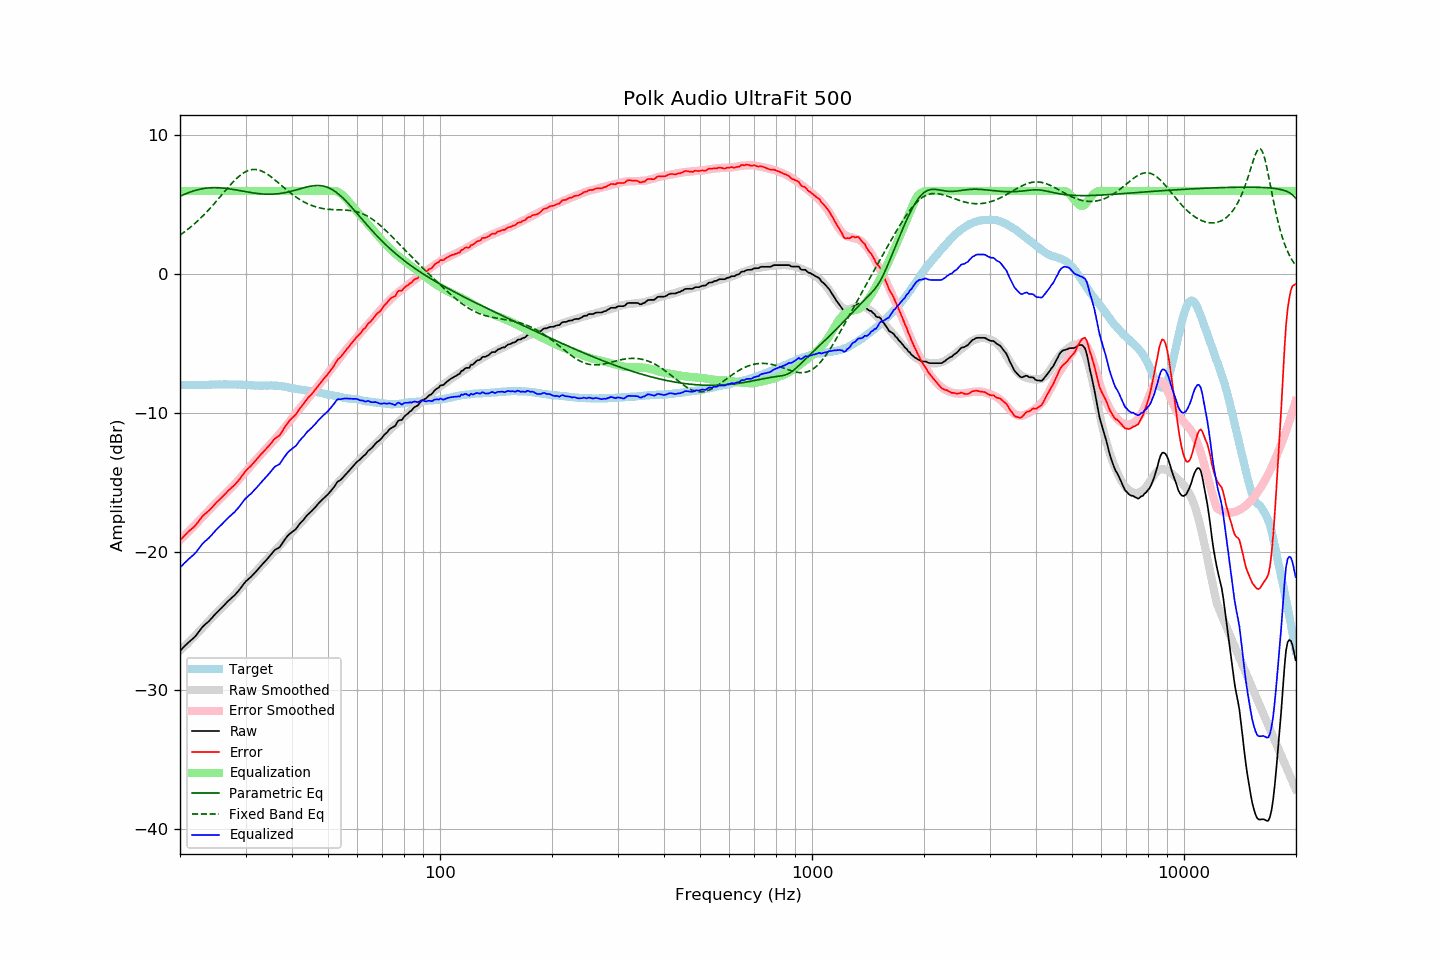

Source data for this figure (header and first rows):
frequency, raw, error, smoothed, error_smoothed, equalization, parametric_eq, fixed_band_eq, equalized_raw, equalized_smoothed, target
20.00, -27.14, -19.18, -27.15, -19.18, 6.00, 5.61, 2.82, -21.14, -21.15, -7.96
20.20, -27.03, -19.06, -27.04, -19.07, 6.00, 5.67, 2.90, -21.03, -21.04, -7.97
20.40, -26.91, -18.94, -26.92, -18.95, 6.00, 5.72, 2.99, -20.91, -20.92, -7.97
20.61, -26.79, -18.82, -26.81, -18.83, 6.00, 5.77, 3.07, -20.79, -20.81, -7.97
20.81, -26.68, -18.69, -26.70, -18.71, 6.00, 5.82, 3.16, -20.68, -20.70, -7.99
21.02, -26.57, -18.58, -26.58, -18.59, 6.00, 5.86, 3.25, -20.57, -20.58, -7.99
21.23, -26.47, -18.48, -26.46, -18.48, 6.00, 5.91, 3.34, -20.47, -20.46, -7.99
21.44, -26.37, -18.39, -26.35, -18.36, 6.00, 5.95, 3.44, -20.37, -20.35, -7.98
21.66, -26.27, -18.28, -26.23, -18.24, 6.00, 5.99, 3.53, -20.27, -20.23, -7.99
21.87, -26.17, -18.19, -26.11, -18.12, 6.00, 6.02, 3.63, -20.17, -20.11, -7.98
22.09, -26.04, -18.05, -25.99, -18.00, 6.00, 6.06, 3.74, -20.04, -19.99, -7.99
22.31, -25.88, -17.90, -25.87, -17.88, 6.00, 6.09, 3.84, -19.88, -19.87, -7.98
22.54, -25.73, -17.74, -25.74, -17.76, 6.00, 6.12, 3.95, -19.73, -19.74, -7.99
22.76, -25.58, -17.60, -25.62, -17.63, 6.00, 6.14, 4.06, -19.58, -19.62, -7.98
22.99, -25.42, -17.44, -25.49, -17.51, 6.00, 6.16, 4.18, -19.42, -19.49, -7.98
23.22, -25.32, -17.34, -25.36, -17.39, 6.00, 6.18, 4.30, -19.32, -19.36, -7.98
23.45, -25.21, -17.24, -25.24, -17.26, 6.00, 6.20, 4.41, -19.21, -19.24, -7.97
23.69, -25.11, -17.14, -25.11, -17.14, 6.00, 6.21, 4.54, -19.11, -19.11, -7.97
23.92, -25.01, -17.04, -24.98, -17.01, 6.00, 6.22, 4.66, -19.01, -18.98, -7.97
24.16, -24.89, -16.93, -24.86, -16.89, 6.00, 6.23, 4.79, -18.89, -18.86, -7.96
24.40, -24.76, -16.81, -24.73, -16.77, 6.00, 6.24, 4.92, -18.76, -18.73, -7.95
24.65, -24.62, -16.67, -24.62, -16.66, 6.00, 6.24, 5.05, -18.62, -18.62, -7.95
24.89, -24.49, -16.54, -24.50, -16.54, 6.00, 6.24, 5.18, -18.49, -18.50, -7.95
25.14, -24.37, -16.42, -24.38, -16.43, 6.00, 6.24, 5.32, -18.37, -18.38, -7.95
25.39, -24.25, -16.31, -24.27, -16.32, 6.00, 6.23, 5.45, -18.25, -18.27, -7.94
25.65, -24.14, -16.20, -24.15, -16.20, 6.00, 6.23, 5.59, -18.14, -18.15, -7.94
25.91, -24.03, -16.08, -24.03, -16.09, 6.00, 6.22, 5.72, -18.03, -18.03, -7.95
26.16, -23.91, -15.97, -23.92, -15.97, 6.00, 6.21, 5.86, -17.91, -17.92, -7.94
26.43, -23.79, -15.85, -23.80, -15.86, 6.00, 6.19, 6.00, -17.79, -17.80, -7.94
26.69, -23.67, -15.73, -23.69, -15.75, 6.00, 6.18, 6.13, -17.67, -17.69, -7.94
26.96, -23.55, -15.60, -23.58, -15.63, 6.00, 6.16, 6.26, -17.55, -17.58, -7.95
27.23, -23.45, -15.50, -23.46, -15.51, 6.00, 6.15, 6.39, -17.45, -17.46, -7.95
27.50, -23.34, -15.39, -23.34, -15.39, 6.00, 6.13, 6.52, -17.34, -17.34, -7.95
27.77, -23.24, -15.30, -23.22, -15.27, 6.00, 6.11, 6.65, -17.24, -17.22, -7.94
28.05, -23.14, -15.19, -23.09, -15.14, 6.00, 6.09, 6.76, -17.14, -17.09, -7.95
28.33, -23.01, -15.06, -22.97, -15.01, 6.00, 6.07, 6.88, -17.01, -16.97, -7.95
28.62, -22.88, -14.92, -22.84, -14.88, 6.00, 6.05, 6.99, -16.88, -16.84, -7.96
28.90, -22.74, -14.79, -22.71, -14.75, 6.00, 6.03, 7.09, -16.74, -16.71, -7.95
29.19, -22.59, -14.63, -22.59, -14.62, 6.00, 6.01, 7.18, -16.59, -16.59, -7.96
29.48, -22.43, -14.46, -22.46, -14.49, 6.00, 5.99, 7.26, -16.43, -16.46, -7.97
29.78, -22.27, -14.30, -22.33, -14.36, 6.00, 5.96, 7.34, -16.27, -16.33, -7.97
30.08, -22.13, -14.16, -22.20, -14.22, 6.00, 5.94, 7.40, -16.13, -16.20, -7.97
30.38, -22.03, -14.04, -22.07, -14.08, 6.00, 5.92, 7.45, -16.03, -16.07, -7.99
30.68, -21.93, -13.94, -21.94, -13.95, 6.00, 5.90, 7.49, -15.93, -15.94, -7.99
30.99, -21.83, -13.83, -21.81, -13.81, 6.00, 5.88, 7.53, -15.83, -15.81, -8.00
31.30, -21.71, -13.70, -21.69, -13.68, 6.00, 5.87, 7.54, -15.71, -15.69, -8.01
31.61, -21.59, -13.58, -21.57, -13.55, 6.00, 5.85, 7.55, -15.59, -15.57, -8.01
31.93, -21.47, -13.44, -21.44, -13.42, 6.00, 5.83, 7.55, -15.47, -15.44, -8.03
32.24, -21.34, -13.32, -21.32, -13.30, 6.00, 5.82, 7.53, -15.34, -15.32, -8.02
32.57, -21.20, -13.17, -21.20, -13.17, 6.00, 5.81, 7.51, -15.20, -15.20, -8.03
32.89, -21.06, -13.03, -21.07, -13.04, 6.00, 5.80, 7.47, -15.06, -15.07, -8.03
33.22, -20.93, -12.90, -20.94, -12.91, 6.00, 5.79, 7.42, -14.93, -14.94, -8.03
33.55, -20.81, -12.78, -20.81, -12.78, 6.00, 5.78, 7.37, -14.81, -14.81, -8.03
33.89, -20.69, -12.67, -20.68, -12.66, 6.00, 5.77, 7.31, -14.69, -14.68, -8.02
34.23, -20.56, -12.53, -20.56, -12.53, 6.00, 5.77, 7.24, -14.56, -14.56, -8.03
34.57, -20.43, -12.41, -20.44, -12.41, 6.00, 5.77, 7.16, -14.43, -14.44, -8.02
34.92, -20.29, -12.27, -20.31, -12.29, 6.00, 5.77, 7.08, -14.29, -14.31, -8.02
35.27, -20.15, -12.14, -20.19, -12.16, 6.00, 5.77, 6.99, -14.15, -14.19, -8.01
35.62, -20.01, -11.98, -20.07, -12.04, 6.00, 5.77, 6.90, -14.01, -14.07, -8.03
35.97, -19.87, -11.84, -19.94, -11.90, 6.00, 5.78, 6.80, -13.87, -13.94, -8.03
... 635 more rows
